Labelled photos from "dataset_split", an image-classification folder in ISABELUNA16/Yolo11_ComputerVision_BananaRipenessClassifier. The possible labels are: green, overripe, ripe, semi-ripe.

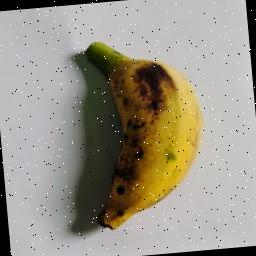
Label: semi-ripe

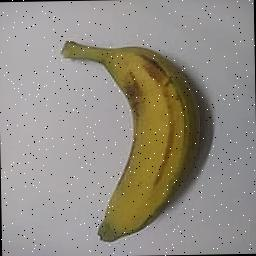
Label: semi-ripe

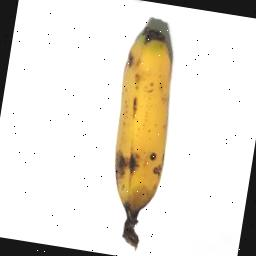
Label: ripe

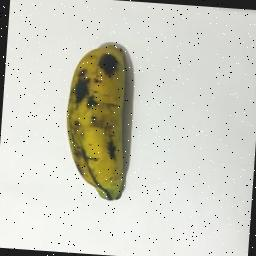
Label: overripe

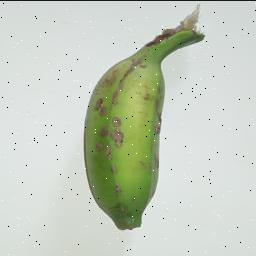
Label: green

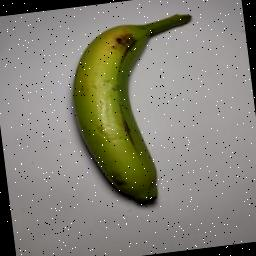
Label: green
